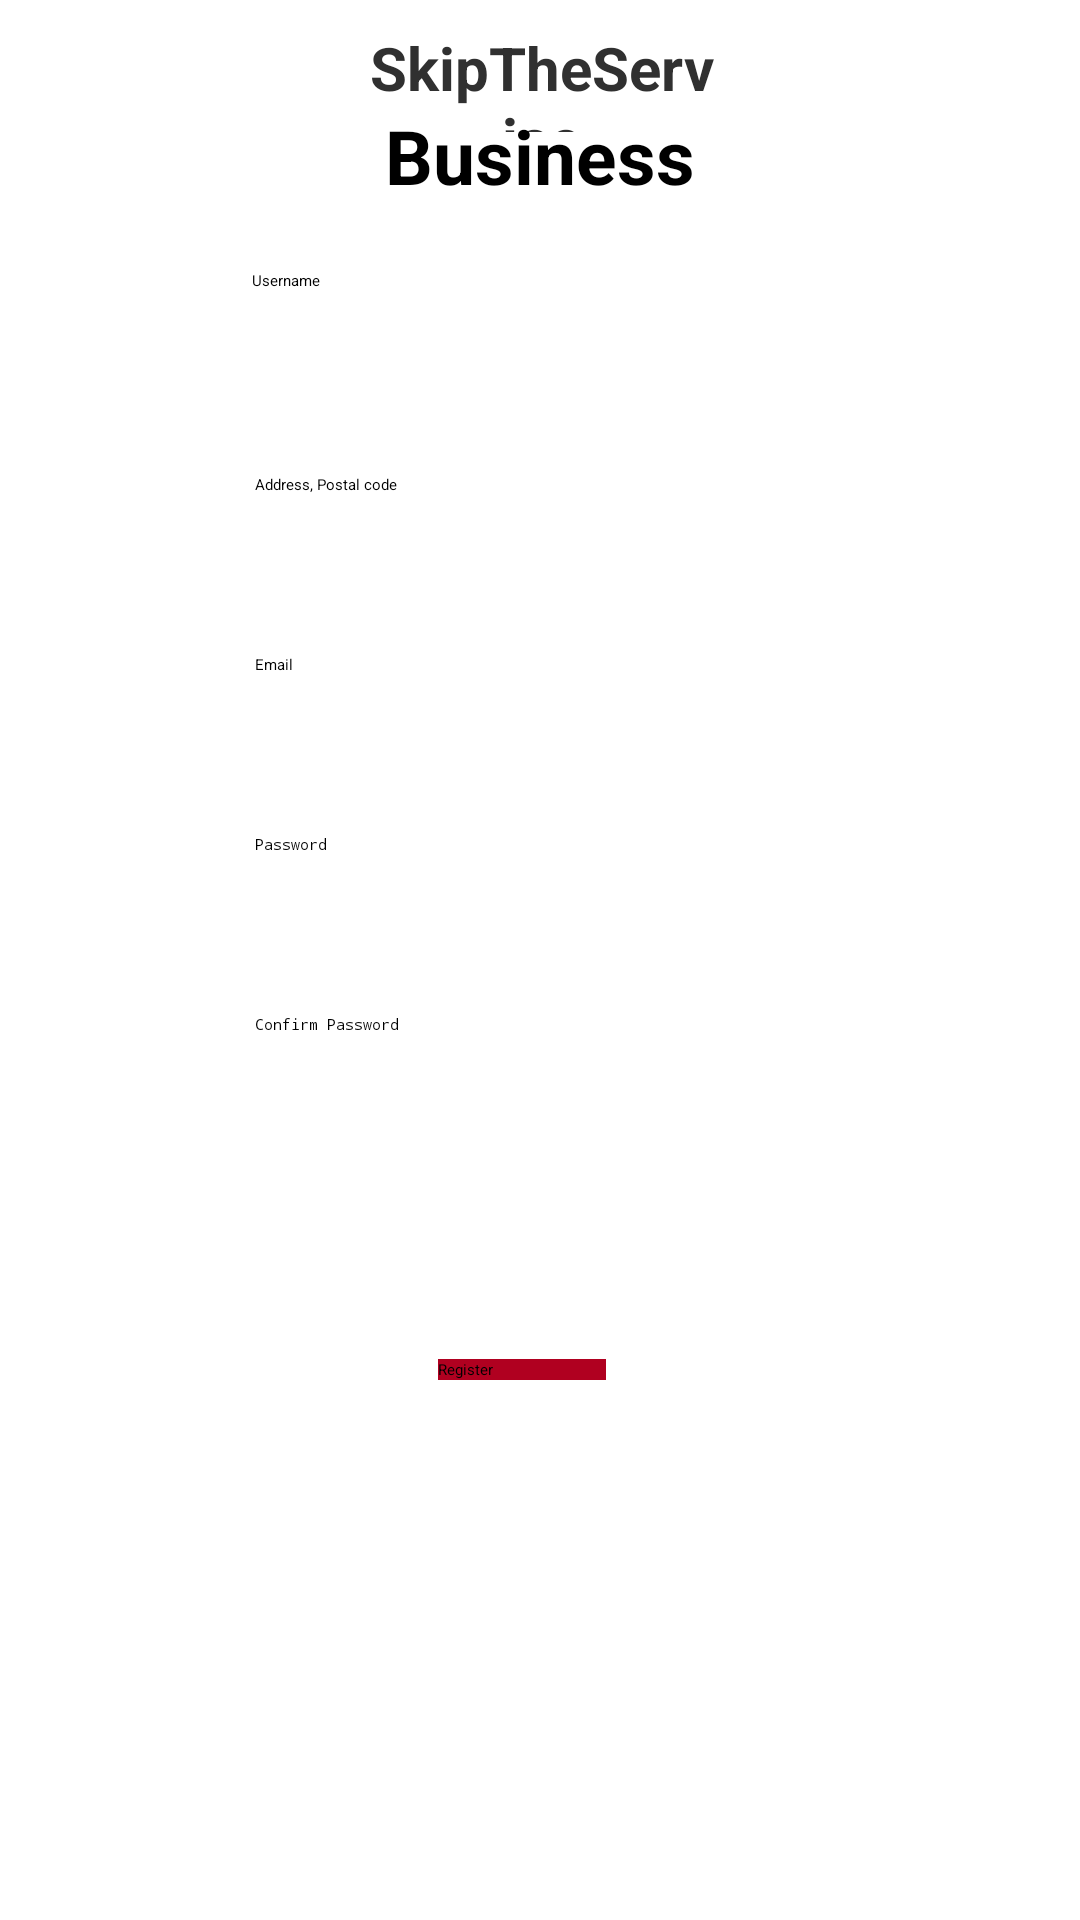

Here is an Android app screen rendered from its layout file. Give the layout XML and the strings, colors and styles it references.
<!-- AndroidManifest.xml: application theme Theme.ServicesApp -->
<!-- res/layout/register_business.xml -->
<?xml version="1.0" encoding="utf-8"?>
<androidx.constraintlayout.widget.ConstraintLayout xmlns:android="http://schemas.android.com/apk/res/android"
    xmlns:app="http://schemas.android.com/apk/res-auto"
    xmlns:tools="http://schemas.android.com/tools"
    android:layout_width="match_parent"
    android:layout_height="match_parent">

    <RelativeLayout
        android:id="@+id/relative"
        android:layout_width="match_parent"
        android:layout_height="match_parent"
        app:layout_constraintBottom_toBottomOf="parent"
        app:layout_constraintEnd_toEndOf="parent"
        app:layout_constraintHorizontal_bias="0.0"
        app:layout_constraintStart_toStartOf="parent"
        app:layout_constraintTop_toTopOf="parent"
        app:layout_constraintVertical_bias="0.0">

        <androidx.appcompat.widget.Toolbar
            android:id="@+id/toolbar2"
            android:layout_width="match_parent"
            android:layout_height="wrap_content"
            android:background="@color/design_default_color_error"
            android:minHeight="?attr/actionBarSize"
            android:theme="?attr/actionBarTheme" />

        <TextView
            android:id="@+id/textView5"
            android:layout_width="166dp"
            android:layout_height="35dp"
            android:layout_alignParentStart="true"
            android:layout_alignParentLeft="true"
            android:layout_alignParentTop="true"
            android:layout_alignParentEnd="true"
            android:layout_alignParentRight="true"
            android:layout_marginStart="123dp"
            android:layout_marginLeft="123dp"
            android:layout_marginTop="9dp"
            android:layout_marginEnd="122dp"
            android:layout_marginRight="122dp"
            android:gravity="center"
            android:text="SkipTheService"
            android:textColor="#303030"
            android:textSize="20sp"
            android:textStyle="bold" />


        <Button
            android:id="@+id/registerButton"
            android:layout_width="wrap_content"
            android:layout_height="wrap_content"
            android:layout_alignParentStart="true"
            android:layout_alignParentLeft="true"
            android:layout_alignParentEnd="true"
            android:layout_alignParentRight="true"
            android:layout_alignParentBottom="true"
            android:layout_marginStart="146dp"
            android:layout_marginLeft="146dp"
            android:layout_marginEnd="158dp"
            android:layout_marginRight="158dp"
            android:layout_marginBottom="180dp"
            android:background="@color/design_default_color_error"
            android:onClick="registerOnClick"
            android:text="Register"
            android:textColor="@color/black"
            app:backgroundTint="@color/design_default_color_error" />

        <EditText
            android:id="@+id/confirmPassword"
            android:layout_width="242dp"
            android:layout_height="62dp"
            android:layout_alignParentStart="true"
            android:layout_alignParentLeft="true"
            android:layout_alignParentEnd="true"
            android:layout_alignParentRight="true"
            android:layout_alignParentBottom="true"
            android:layout_marginStart="85dp"
            android:layout_marginLeft="85dp"
            android:layout_marginEnd="84dp"
            android:layout_marginRight="84dp"
            android:layout_marginBottom="240dp"
            android:ems="10"
            android:hint="@string/confirm_password"
            android:inputType="textPassword" />

        <EditText
            android:id="@+id/password"
            android:layout_width="242dp"
            android:layout_height="62dp"
            android:layout_alignParentStart="true"
            android:layout_alignParentLeft="true"
            android:layout_alignParentEnd="true"
            android:layout_alignParentRight="true"
            android:layout_alignParentBottom="true"
            android:layout_marginStart="85dp"
            android:layout_marginLeft="85dp"
            android:layout_marginEnd="84dp"
            android:layout_marginRight="84dp"
            android:layout_marginBottom="300dp"
            android:ems="10"
            android:hint="@string/password"
            android:inputType="textPassword" />

        <EditText
            android:id="@+id/emailAddress"
            android:layout_width="242dp"
            android:layout_height="62dp"
            android:layout_alignParentStart="true"
            android:layout_alignParentLeft="true"
            android:layout_alignParentEnd="true"
            android:layout_alignParentRight="true"
            android:layout_alignParentBottom="true"
            android:layout_marginStart="85dp"
            android:layout_marginLeft="85dp"
            android:layout_marginEnd="84dp"
            android:layout_marginRight="84dp"
            android:layout_marginBottom="360dp"
            android:autofillHints=""
            android:ems="10"
            android:hint="Email"
            android:inputType="textEmailAddress" />

        <EditText
            android:id="@+id/postalAddress"
            android:layout_width="242dp"
            android:layout_height="62dp"
            android:layout_alignParentStart="true"
            android:layout_alignParentLeft="true"
            android:layout_alignParentEnd="true"
            android:layout_alignParentRight="true"
            android:layout_alignParentBottom="true"
            android:layout_marginStart="85dp"
            android:layout_marginLeft="85dp"
            android:layout_marginEnd="84dp"
            android:layout_marginRight="84dp"
            android:layout_marginBottom="420dp"
            android:autofillHints=""
            android:ems="10"
            android:hint="Address, Postal code"
            android:inputType="textEmailAddress" />

        <EditText
            android:id="@+id/newBusinessName"
            android:layout_width="240dp"
            android:layout_height="70dp"
            android:layout_alignParentStart="true"
            android:layout_alignParentLeft="true"
            android:layout_alignParentEnd="true"
            android:layout_alignParentRight="true"
            android:layout_alignParentBottom="true"
            android:layout_marginStart="84dp"
            android:layout_marginLeft="84dp"
            android:layout_marginEnd="87dp"
            android:layout_marginRight="87dp"
            android:layout_marginBottom="480dp"
            android:autofillHints=""
            android:ems="10"
            android:hint="Username"
            android:inputType="textPersonName" />

        <TextView
            android:id="@+id/containerTitle"
            android:layout_width="320dp"
            android:layout_height="35dp"
            android:gravity="center"
            android:layout_alignParentStart="true"
            android:layout_alignParentLeft="true"
            android:layout_alignParentEnd="true"
            android:layout_alignParentRight="true"
            android:layout_alignParentBottom="true"
            android:layout_marginStart="82dp"
            android:layout_marginLeft="82dp"
            android:layout_marginEnd="82dp"
            android:layout_marginRight="82dp"
            android:layout_marginBottom="570dp"
            android:autofillHints=""
            android:ems="10"
            android:text="Business Registration"
            android:textSize="25sp"
            android:textStyle="bold" />

    </RelativeLayout>
</androidx.constraintlayout.widget.ConstraintLayout>
<!-- resources referenced by this layout -->
<resources>
  <string name="confirm_password">Confirm Password</string>
  <string name="password">Password</string>
  <!-- not gathered from this repository: default colours our renderer supplied (Android Studio template values) -->
  <color name="black">#FF000000</color>
</resources>
